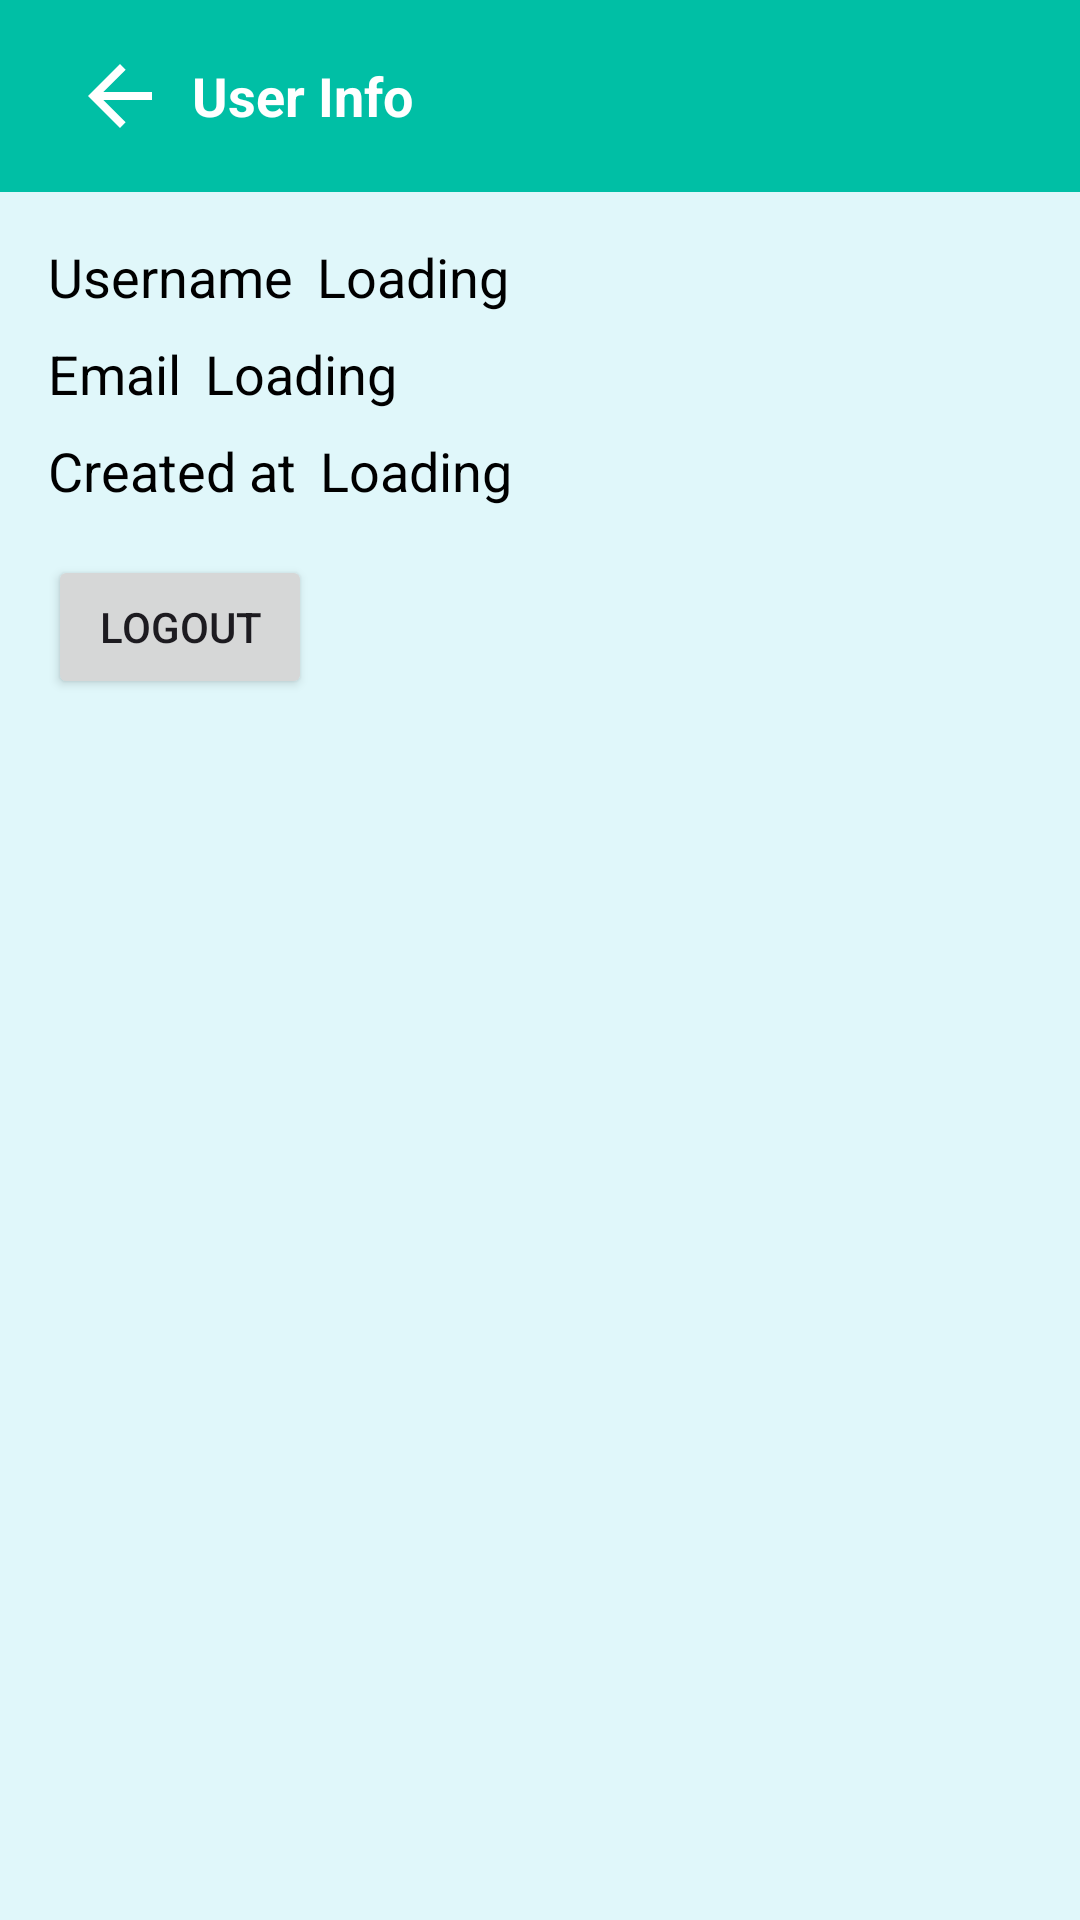

Layout XML and referenced resources for this Android screen:
<!-- AndroidManifest.xml: application theme Theme.PhotoEditor -->
<!-- res/layout/fragment_user_info.xml -->
<?xml version="1.0" encoding="utf-8"?>
<FrameLayout xmlns:android="http://schemas.android.com/apk/res/android"
    xmlns:app="http://schemas.android.com/apk/res-auto"
    xmlns:tools="http://schemas.android.com/tools"
    android:layout_width="match_parent"
    android:layout_height="match_parent"
    tools:context=".UserInfoFragment">

    
    <LinearLayout
        android:layout_width="match_parent"
        android:layout_height="match_parent"
        android:orientation="vertical">

        
        <androidx.appcompat.widget.Toolbar
            android:id="@+id/toolbar"
            android:layout_width="match_parent"
            android:layout_height="?attr/actionBarSize"
            android:background="?attr/colorPrimary"
            app:popupTheme="@style/ThemeOverlay.MaterialComponents.Toolbar.Primary"
            app:titleTextColor="@android:color/white">

            <LinearLayout
                android:layout_width="match_parent"
                android:layout_height="wrap_content"
                android:orientation="horizontal"
                android:layout_marginEnd="16dp" >

                <ImageButton
                    android:id="@+id/buttonBack"
                    android:layout_width="wrap_content"
                    android:layout_height="wrap_content"
                    android:contentDescription="@string/back"
                    android:src="@drawable/ic_arrow_back"
                    android:background="?attr/selectableItemBackgroundBorderless"
                    android:layout_marginStart="8dp"/>

                <TextView
                    android:layout_width="0dp"
                    android:layout_height="wrap_content"
                    android:layout_weight="1"
                    android:textSize="18sp"
                    android:layout_marginStart="8dp"
                    android:layout_gravity="center"
                    android:text="@string/user_info"
                    android:textColor="@color/onPrimary"
                    android:textStyle="bold" />
            </LinearLayout>
        </androidx.appcompat.widget.Toolbar>

        
        <LinearLayout
            android:layout_width="match_parent"
            android:layout_height="wrap_content"
            android:orientation="vertical"
            android:padding="16dp">

            
            <LinearLayout
                android:layout_width="match_parent"
                android:layout_height="wrap_content"
                android:orientation="horizontal"
                android:layout_marginBottom="8dp">

                <TextView
                    android:layout_width="wrap_content"
                    android:layout_height="wrap_content"
                    android:text="@string/username"
                    android:textSize="18sp"
                    android:layout_marginEnd="8dp"
                    android:textColor="@color/onBackground" />

                <TextView
                    android:id="@+id/textViewUsername"
                    android:layout_width="wrap_content"
                    android:layout_height="wrap_content"
                    android:textSize="18sp"
                    android:text="@string/loading"
                    android:textColor="@color/onBackground" />
            </LinearLayout>

            
            <LinearLayout
                android:layout_width="match_parent"
                android:layout_height="wrap_content"
                android:orientation="horizontal"
                android:layout_marginBottom="8dp">

                <TextView
                    android:layout_width="wrap_content"
                    android:layout_height="wrap_content"
                    android:text="@string/email"
                    android:textSize="18sp"
                    android:layout_marginEnd="8dp"
                    android:textColor="@color/onBackground" />

                <TextView
                    android:id="@+id/textViewEmail"
                    android:layout_width="wrap_content"
                    android:layout_height="wrap_content"
                    android:textSize="18sp"
                    android:text="@string/loading"
                    android:textColor="@color/onBackground" />
            </LinearLayout>

            
            <LinearLayout
                android:layout_width="match_parent"
                android:layout_height="wrap_content"
                android:orientation="horizontal"
                android:layout_marginBottom="16dp">

                <TextView
                    android:layout_width="wrap_content"
                    android:layout_height="wrap_content"
                    android:text="@string/created_at"
                    android:textSize="18sp"
                    android:layout_marginEnd="8dp"
                    android:textColor="@color/onBackground" />

                <TextView
                    android:id="@+id/textViewCreatedAt"
                    android:layout_width="wrap_content"
                    android:layout_height="wrap_content"
                    android:textSize="18sp"
                    android:text="@string/loading"
                    android:textColor="@color/onBackground" />
            </LinearLayout>

            
            <Button
                android:id="@+id/buttonLogout"
                android:layout_width="wrap_content"
                android:layout_height="wrap_content"
                android:text="@string/logout" />
        </LinearLayout>
    </LinearLayout>
</FrameLayout>
<!-- resources referenced by this layout -->
<resources>
  <color name="onBackground">#000000</color>
  <color name="onPrimary">#FFFFFF</color>
  <!-- drawable ic_arrow_back (drawable) -->
  <vector android:autoMirrored="true" android:height="32dp"
      android:tint="@color/onPrimary" android:viewportHeight="24"
      android:viewportWidth="24" android:width="32dp" xmlns:android="http://schemas.android.com/apk/res/android">
      <path android:fillColor="@color/onPrimary" android:pathData="M20,11H7.83l5.59,-5.59L12,4l-8,8 8,8 1.41,-1.41L7.83,13H20v-2z"/>
  </vector>
  <string name="back">Back</string>
  <string name="created_at">Created at</string>
  <string name="email">Email</string>
  <string name="loading">Loading</string>
  <string name="logout">Logout</string>
  <string name="user_info">User Info</string>
  <string name="username">Username</string>
  <style name="Theme.PhotoEditor" parent="Base.Theme.PhotoEditor">
          <item name="android:windowBackground">@color/background</item>
      </style>
  <style name="Base.Theme.PhotoEditor" parent="Theme.Material3.DayNight.NoActionBar">
          
          <item name="colorPrimary">@color/primary</item>
          
          <item name="materialButtonStyle">@style/Widget.PhotoEditor.Button</item>
          
          <item name="alertDialogTheme">@style/Widget.PhotoEditor.AlertDialog</item>
          
          <item name="searchViewStyle">@style/CustomSearchViewStyle</item>
      </style>
  <color name="background">#E0F7FA</color>
  <color name="primary">#00BFA5</color>
  <style name="Widget.PhotoEditor.Button" parent="Widget.MaterialComponents.Button">
          <item name="android:backgroundTint">@color/primary</item>
          <item name="android:textColor">@color/onPrimary</item>
          <item name="cornerRadius">8dp</item>
      </style>
  <style name="Widget.PhotoEditor.AlertDialog" parent="ThemeOverlay.MaterialComponents.Dialog.Alert">
          <item name="buttonBarPositiveButtonStyle">@style/CustomButtonStyle</item>
          <item name="buttonBarNegativeButtonStyle">@style/CustomButtonStyle</item>
          <item name="buttonBarNeutralButtonStyle">@style/CustomButtonStyle</item>
      </style>
  <style name="CustomSearchViewStyle" parent="Widget.AppCompat.SearchView">
          
          <item name="android:textColor">@color/onPrimary</item>
          
          <item name="searchIcon">@drawable/ic_search</item>
          
          <item name="closeIcon">@drawable/ic_clear</item>
          
          <item name="voiceIcon">@drawable/ic_search</item>
          
          <item name="commitIcon">@drawable/ic_clear</item>
      </style>
  <style name="CustomButtonStyle" parent="Widget.MaterialComponents.Button.TextButton.Dialog">
          <item name="android:backgroundTint">@color/primary</item>
          <item name="android:textColor">@color/onPrimary</item>
          <item name="cornerRadius">8dp</item>
          <item name="android:textSize">16sp</item>
      </style>
  <!-- drawable ic_search (drawable) -->
  <vector android:height="32dp" android:tint="@color/onPrimary"
      android:viewportHeight="24" android:viewportWidth="24"
      android:width="32dp" xmlns:android="http://schemas.android.com/apk/res/android">
      <path android:fillColor="@color/onPrimary" android:pathData="M15.5,14h-0.79l-0.28,-0.27C15.41,12.59 16,11.11 16,9.5 16,5.91 13.09,3 9.5,3S3,5.91 3,9.5 5.91,16 9.5,16c1.61,0 3.09,-0.59 4.23,-1.57l0.27,0.28v0.79l5,4.99L20.49,19l-4.99,-5zM9.5,14C7.01,14 5,11.99 5,9.5S7.01,5 9.5,5 14,7.01 14,9.5 11.99,14 9.5,14z"/>
  </vector>
  <!-- drawable ic_clear (drawable) -->
  <vector android:height="24dp" android:tint="@color/onPrimary"
      android:viewportHeight="24" android:viewportWidth="24"
      android:width="24dp" xmlns:android="http://schemas.android.com/apk/res/android">
      <path android:fillColor="@color/onPrimary" android:pathData="M19,6.41L17.59,5 12,10.59 6.41,5 5,6.41 10.59,12 5,17.59 6.41,19 12,13.41 17.59,19 19,17.59 13.41,12z"/>
  </vector>
</resources>
